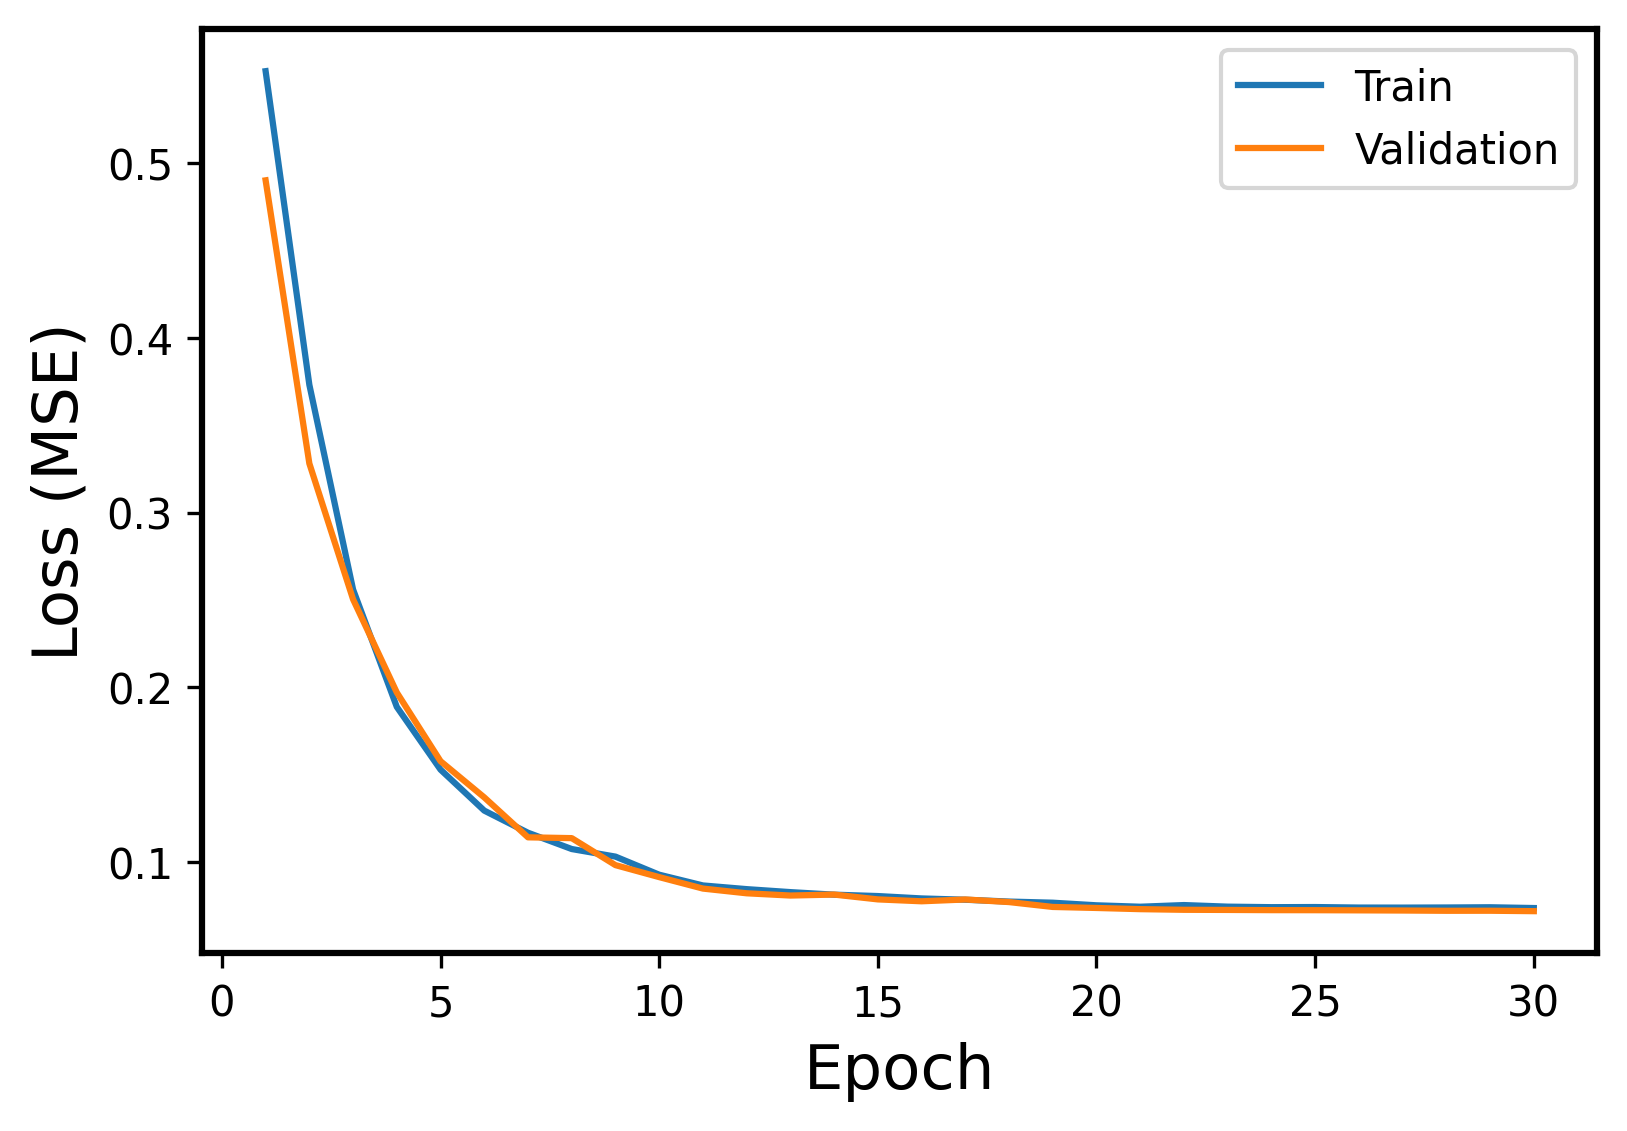

Data behind this chart, as committed beside it:
Epoch, Events, Error
1, Train, 0.5526
1, Validation, 0.4901
2, Train, 0.3731
2, Validation, 0.3281
3, Train, 0.2559
3, Validation, 0.2503
4, Train, 0.1888
4, Validation, 0.197
5, Train, 0.1529
5, Validation, 0.1577
6, Train, 0.1294
6, Validation, 0.137
7, Train, 0.1168
7, Validation, 0.1141
8, Train, 0.1074
8, Validation, 0.1137
9, Train, 0.1031
9, Validation, 0.09822
10, Train, 0.09274
10, Validation, 0.09136
11, Train, 0.08659
11, Validation, 0.0848
12, Train, 0.08447
12, Validation, 0.0821
13, Train, 0.08277
13, Validation, 0.08082
14, Train, 0.08131
14, Validation, 0.08137
15, Train, 0.08051
15, Validation, 0.07861
16, Train, 0.07916
16, Validation, 0.07753
17, Train, 0.07842
17, Validation, 0.07856
18, Train, 0.07736
18, Validation, 0.07708
19, Train, 0.07671
19, Validation, 0.07428
20, Train, 0.07522
20, Validation, 0.0737
21, Train, 0.07441
21, Validation, 0.07303
22, Train, 0.07536
22, Validation, 0.07266
23, Train, 0.07445
23, Validation, 0.07258
24, Train, 0.07416
24, Validation, 0.07246
25, Train, 0.07423
25, Validation, 0.07243
26, Train, 0.07393
26, Validation, 0.07234
27, Train, 0.07391
27, Validation, 0.07224
28, Train, 0.07397
28, Validation, 0.07209
29, Train, 0.0741
29, Validation, 0.07211
30, Train, 0.07366
30, Validation, 0.07187
